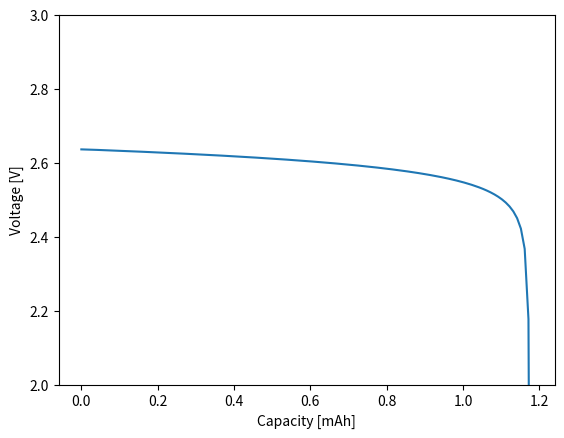

Write Python code to recreate this figure.
################################################################################
# superduperoxide.py
#
# Simulates discharge curves of a Li/O2 battery by modeling lithium peroxide
# nucleation and growth with a transient lithium superoxide concentration profile.
#
# [redacted]
# Affiliation: Archer Research Group
#              School of Chemical and Biomolecular Engineering
#              Cornell University
################################################################################

## Import necessary packages
import numpy as np
import math
## Physical constants
from scipy import constants as const

##################################################
# Define parameters
##################################################

# Experiment parameters
I = 0.2*1e-3              # Discharge current [A]
T = 294.35                # Temperature [K]
# Cathode parameters
active_mass = 2e-6*0.9    # Mass of active material on cathode [kg]
area_geo = const.pi*(5.0/8/2 * 0.0254)**2 # Geometric area of cathode [m^2]
specific_area = 62*1000   # Super P - Surface area per gram of carbon [m^2/kg]

## Superoxide diffusion model parameters
# Approximate superoxide diffusivity as O2 diffusivity in TEGDME = 2.17e-6 cm^2/s
# source: #Laoire2010
D = 2.17e-10 			# [m^2/s]
# Superoxide dismutation rate constant [m/s]
k_d = 2.9e-9
# Nucleation rate constant [m/s*mol]
k_n = 4.5729251e+17*const.e*k_d*const.N_A
# Characteristic length [m]
L = 11.9e-9

# Empirical parameters
N_0 = 2.93962e12                      # Number of initial nuclei [#/m^2]
alpha = 0.656                         # Charge transfer coefficient of superoxide formation
i_0_geo = 0.003717533                 # Exchange current density (geometric) [A/m^2]
E_0 = 2.8531                          # Equilibrium cell voltage [V]
resis = 0.062443785                   # Bulk resistivity [ohm*m^2]

## These numbers don't change as long as you're in this universe!
# Physical properties of lithium peroxide
density = 2310                        # Density of lithium peroxide [kg/m^3]
MW = 45.881                           # Molecular weight of lithium peroxide [g/mol]
# Fundamental constants
F = const.e*const.N_A                 # Faraday constant [C/mol]

# Intermediate calculations
# Express constants in more convenient forms
area_real = active_mass*specific_area # Real surface area [m^2]
roughness = area_real/area_geo        # Ratio of real:geometric surface area [m^2]
i_geo = I/area_geo                    # Geometric current density [A/m^2]
i = I/area_real                       # Real current density [A/m^2]
i_0 = i_0_geo/roughness               # Exchange current density (real) [A/m^2]
V_rate = i*MW/(2*F*1000*density)      # Volumetric growth rate per area [m^3/(m^2*s)]

# Characteristic scaling factors for particle growth
#r_c = (2*const.pi*N_0)**(-0.5)        # Characteristic particle radius [m]
r_g = (const.pi*N_0)**(-0.5)          # Characteristic particle radius [m]
t_g = (2*const.pi*N_0*r_g**3)/V_rate  # Characteristic time of growth [s]

# Characteristic scaling factors for diffusion
t_d = L**2/D            # The characteristic diffusion time [s]
Da = k_d*L/D              # The Damkholer number
c_ss = i/(k_d*F)          # Saturation concentration of superoxide [mol/m^3]

# Define timesteps
_dt_g = 5e-5             # Growth time step [non-dimensional]
_tsat = 7/Da             # Time it takes for concentration to saturate [non-dimensional]
_dt_d = _tsat/1e2        # Diffusion time step [non-dimensional]
# Define gridpoints to use for finite differences method of superoxide diffusion
gridpts = 51            # Number of points
dX = 1.0/(gridpts-1)	# Grid spacing
# Define (relative) tolerance of the radius-seeking algorithm
tolerance = 1e-10

# Define time step sizes for each phase of the model
# Phase 1: Development of the LiO2 concentration profile
if _dt_d*t_d < _dt_g*t_g:
	dt_1 = _dt_d*t_d
else:
	dt_1 = _dt_g*t_g
# Phase 2: LiO2 Concentration profile nears saturation
if (3*_dt_d*t_d) < _dt_g*t_g:
	dt_2 = 3*_dt_d*t_d
else:
	dt_2 = _dt_g*t_g
# Phase 3: LiO2 Concentration is saturated
dt_3 = _dt_g*t_g

##################################################
# Functions
##################################################

# Overpotential
def overpotential(theta):
	"Determines the overpotential as a function of cathode surface coverage."
	eta = const.k*T/(const.e*alpha)*np.log(i/i_0*1/(1-theta))
	return eta

# The rate of nucleation
def nuclerate(c_surf):
	"Determines the nucleation rate as a function of overpotential and coverage."
	J = k_n*c_surf
	return J

# The growth function - should equal zero when solved for the correct radius
def gfunc(r_guess,theta,_N,r0,c_surf,_dt):
	"Solve for r_guess to determine particle radius at next step."
	j = len(r0)-1
	f = (1-theta[j])*sum(_N[0:j+1]*(r_guess**3/3 - r_guess**2*r0[0:j+1] \
								   + r_guess*r0[0:j+1]**2 - r0[j]**3/3 \
								   + r0[j]**2*r0[0:j+1] - r0[j]*r0[0:j+1]**2)) \
		- _dt*c_surf/c_ss
	return f

# The derivative of the above growth function
def gderiv(r_guess,theta,_N,r0):
	"Derivative of above function; used for Newton-Raphson method."
	j = len(r0)-1
	f_prime = (1-theta[j])*sum(_N[0:j+1]*(r_guess**2 - 2*r_guess*r0[0:j+1] \
	                                	 + r0[0:j+1]**2))
	return f_prime

# Grow to the next time step
def grow(theta,_N,r0,c_surf,_dt):
	"Iteratively solves for next radius using Newton-Raphson method."
	j = len(r0)-1
	thisguess = r0[j]
	nextguess = thisguess - gfunc(thisguess,theta,_N,np.array(r0),c_surf,_dt) \
	                        /gderiv(thisguess,theta,_N,np.array(r0))
	while 2*abs(thisguess - nextguess)/(thisguess + nextguess) > tolerance:
		thisguess = nextguess
		nextguess = thisguess - gfunc(thisguess,theta,_N,np.array(r0),c_surf,_dt) \
		                        /gderiv(thisguess,theta,_N,np.array(r0))
	return nextguess

# Coverage
def coverage(_N,r0):
	"Calculates the coverage from the sum of particle radii."
	j = len(r0)-1
	theta = 1 - np.exp(-0.5*np.sum(N_0*_N[0:j+1]*(r0[j]-r0[0:j+1])**2))
	return theta

# Solve for the next conecentration profile
def fdm_solve(_c,A,b,_dt):
# _dt is the timestep, and can be varied
	for k in range(1,gridpts-1):
		A[k] = np.zeros(gridpts)
		A[k][k-1] = 1.0
		A[k][k] = -2*dX**2/_dt-2
		A[k][k+1] = 1.0
		b[k] = (-_c[-1][k-1] + (2-2*dX**2/_dt)*_c[-1][k] - _c[-1][k+1])

	## Solve the system of equations
	return np.linalg.solve(A,b)

##################################################
# Initializations
##################################################

# Initalize model variables
t = [0.0]      # The time array [s]
_N = [1]         # Number density of particles, non-dimensional [#/m^2]
r0 = [0.0]       # Radius of particles that nucleated at t = 0 [m]
theta = [0.0]    # The coverage
eta = [overpotential(theta[0])] # The overpotential [V]
V = [E_0 - eta[0]] # The cell voltage [V]

# More initalizations...
_c = [np.zeros(gridpts)]   # Non-dimensional concentration [mol/m^3]
                           # (initial condition: no superoxide anywhere)
c_surf = [0]               # Concentration at the surface [mol/m^3]
# Build system of equations for diffusion model
A = np.zeros((gridpts,gridpts))    # Matrix
b = np.zeros(gridpts)              # Coefficients
## Boundary condition at cathode surface: flux balance with discharge current
A[0][0] = Da*dX+1
A[0][1] = -1.0
b[0] = (Da*dX)
## Boundary condition at characteristic confinement length: no flux
A[gridpts-1][gridpts-2] = -1.0
A[gridpts-1][gridpts-1] = 1.0

##################################################
# Run script
##################################################

## Define the functions to be looped
def concentration_advance(_dt):
	"Calculate concentration profile of next time step."
	_c.append(fdm_solve(_c,A,b,_dt))
	c_surf.append(c_ss*_c[-1][0])

def peroxide_advance(_dt,c_surf):
	"Grow and nucleate lithium peroxide particles to next time step."
	r0.append(grow(theta,_N,r0,c_surf,_dt))
	_N.append(_dt*t_g*nuclerate(c_surf)/N_0)

def theta_eta():
	"Calculate the next timestep's coverage and overpotential."
	theta.append(coverage(np.array(_N),r_g*np.array(r0)))
	eta.append(overpotential(theta[-1]))

def step(dt):
	"Advance simulation to next time step."
	# dt is the size of the next time step
	concentration_advance(dt/t_d)
	peroxide_advance(dt/t_g,c_surf[-1])
	theta_eta()
	t.append(t[-1]+dt)

def step_first(dt):
	"Advance simulation to first time step. (Special case of above function.)"
	# dt is the size of the next time step
	concentration_advance(dt/t_d)
	r0.append((3*dt_1/t_g*(c_surf[-1]/c_ss))**(1./3)) # First growth step is analytically solvable
	_N.append(dt_1*nuclerate(c_surf[-1])/N_0)
	theta_eta()
	t.append(t[-1]+dt)

def step_ss(dt):
	"Advance simulation to next time step, assuming LiO2 concentration is at steady-state."
	# dt is the size of the next time step
	peroxide_advance(dt/t_g,c_ss)
	theta_eta()
	t.append(t[-1]+dt)

step_first(dt_1)                 # Run the model for the first time step
while t[-1] < (4.0/7)*_tsat*t_d: # PHASE 1
	step(dt_1)                   #   Development of LiO2 concentration profile
while t[-1] < _tsat*t_d:         # PHASE 2
	step(dt_2)                   #   Concentration profile approaches steady state
while t[-1] < 36000:             # PHASE 3
	step_ss(dt_3)                #   Concentration profile is at steady state
	if eta[-1] > 2.0:            #   Break out of the loop when a large drop in
		break#dance              #   overpotential is detected.

Q = I*np.array(t)/3.6        # Capacity discharged [mAh]
V = E_0-np.array(eta)        # Voltage at each time step [V]

##################################################
# Plot discharge curve
##################################################

# Import the necessary packages
from matplotlib import pyplot as plt

# Pin end of discharge curve to zero
V[-1] = 0.0

# Create plot
plt.plot(Q,V)
x1,x2,y1,y2 = plt.axis()
plt.axis((x1,x2,2.0,3.0))
plt.xlabel("Capacity [mAh]")
plt.ylabel("Voltage [V]")
plt.show()
